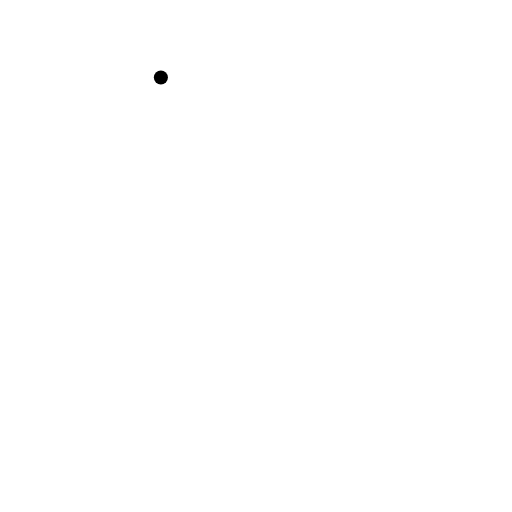
t = 0.00 s
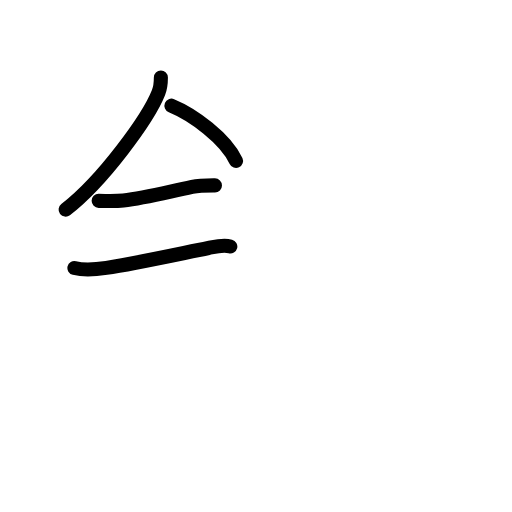
t = 3.58 s
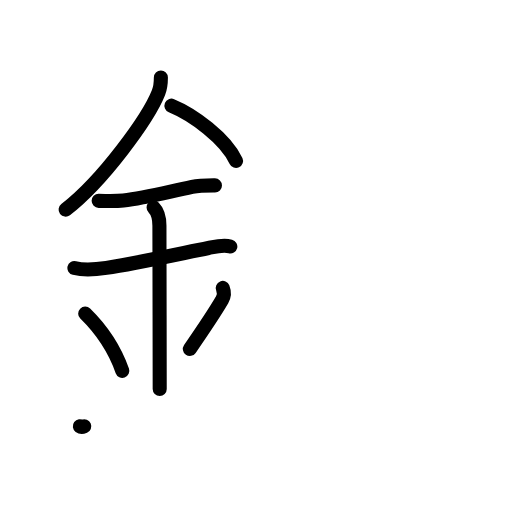
t = 7.13 s
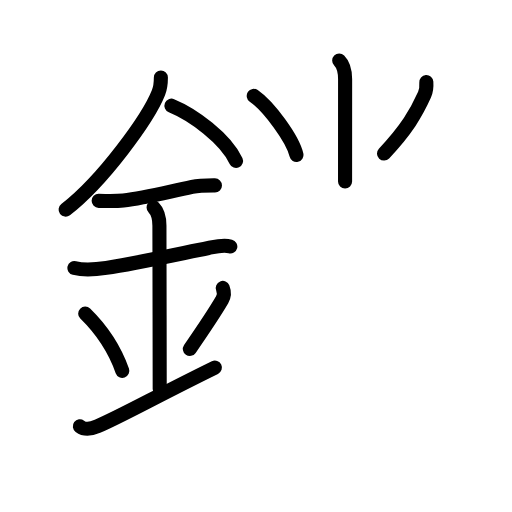
t = 10.88 s
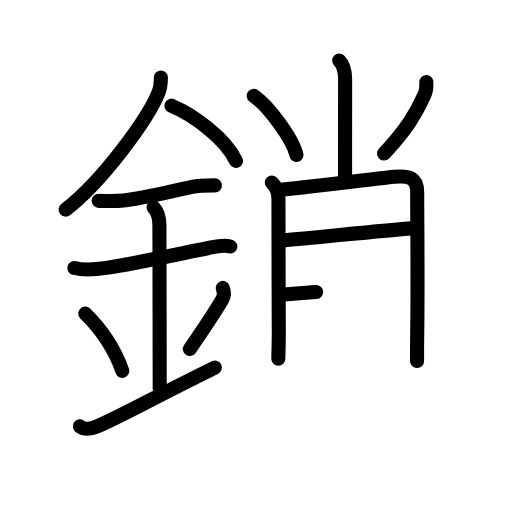
t = 14.25 s
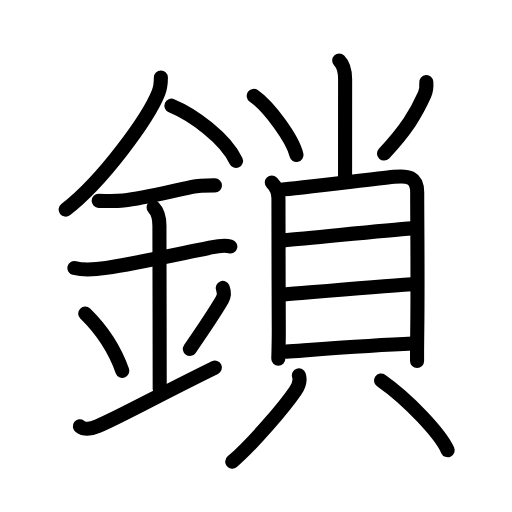
t = 18.00 s

The animated SVG that drew these frames (rendered in a browser with its animation timeline set to each time). Animation: 51 SMIL elements (animate=51); one cycle of 18.00 s.

<?xml version="1.0" encoding="UTF-8"?>
<!--
AniKanjiVG is licensed by CC-BY-SA Paul C. Sommerhoff (https://bitbucket.org/sommerhoff/anikanjivg).
AniKanjiVG uses KanjiVG which is licensed by CC-BY-SA Ulrich Apel (http://kanjivg.tagaini.net).
See also http://creativecommons.org/licenses/by-sa/3.0/
-->
<svg xmlns:kvg='http://kanjivg.tagaini.net' xmlns='http://www.w3.org/2000/svg' width='109' height='109' viewBox='0 0 109 109' style='fill:none;stroke:#000000;stroke-width:3;stroke-linecap:round;stroke-linejoin:round;' id="kvg:kanji_09396"><g id="kvg:09396" kvg:element="鎖"><g id="kvg:09396-g1" kvg:element="金" kvg:position="left" kvg:radical="general"><path id="kvg:09396-s1" kvg:type="㇒" d="M34.25,16.49c0,1.15-0.08,2.15-0.51,3.23c-2.16,5.43-11.8,18.75-19.77,24.9"><animate attributeName="d" begin="0.0s" dur="0.5s" from="M34.25,16.49C34.25,16.49,34.25,16.49,34.25,16.49" to="M34.25,16.49c0,1.15-0.08,2.15-0.51,3.23" />
<animate attributeName="d" begin="0.5s" dur="0.5s" from="M34.25,16.49c0,1.15-0.08,2.15-0.51,3.23c0,0,0,0,0,0,0" to="M34.25,16.49c0,1.15-0.08,2.15-0.51,3.23c-2.16,5.43-11.8,18.75-19.77,24.9" />
</path>
<path id="kvg:09396-s2" kvg:type="㇔/㇏" d="M36.5,22.5c4.63,1.9,11.5,6.96,13.75,11.75"><animate attributeName="d" begin="1.0s" dur="1.0s" from="M36.5,22.5C36.5,22.5,36.5,22.5,36.5,22.5" to="M36.5,22.5c4.63,1.9,11.5,6.96,13.75,11.75" />
<animate attributeName="d" begin="0s" dur="1.0s" from="M-100,-100" to="M-100,-100" />
</path>
<path id="kvg:09396-s3" kvg:type="㇐" d="M21,42.76c1.79,0,3.46,0.11,5.25-0.09c4.5-0.51,8.98-1.7,14.64-2.88c1.61-0.34,3.24-0.32,4.87-0.32"><animate attributeName="d" begin="2.0s" dur="0.3333333333333333s" from="M21,42.76C21,42.76,21,42.76,21,42.76" to="M21,42.76c1.79,0,3.46,0.11,5.25-0.09" />
<animate attributeName="d" begin="2.3333333333333335s" dur="0.3333333333333333s" from="M21,42.76c1.79,0,3.46,0.11,5.25-0.09c0,0,0,0,0,0,0" to="M21,42.76c1.79,0,3.46,0.11,5.25-0.09c4.5-0.51,8.98-1.7,14.64-2.88" />
<animate attributeName="d" begin="2.6666666666666665s" dur="0.3333333333333333s" from="M21,42.76c1.79,0,3.46,0.11,5.25-0.09c4.5-0.51,8.98-1.7,14.64-2.88c0,0,0,0,0,0,0" to="M21,42.76c1.79,0,3.46,0.11,5.25-0.09c4.5-0.51,8.98-1.7,14.64-2.88c1.61-0.34,3.24-0.32,4.87-0.32" />
<animate attributeName="d" begin="0s" dur="2.0s" from="M-100,-100" to="M-100,-100" />
</path>
<path id="kvg:09396-s4" kvg:type="㇐" d="M15.84,57.06c2.29,0.56,5.04,0.23,6.8-0.03c5.77-0.88,14.94-2.86,21.75-4.23c1.55-0.31,3.08-0.73,4.64-0.33"><animate attributeName="d" begin="3.0s" dur="0.3333333333333333s" from="M15.84,57.06C15.84,57.06,15.84,57.06,15.84,57.06" to="M15.84,57.06c2.29,0.56,5.04,0.23,6.8-0.03" />
<animate attributeName="d" begin="3.3333333333333335s" dur="0.3333333333333333s" from="M15.84,57.06c2.29,0.56,5.04,0.23,6.8-0.03c0,0,0,0,0,0,0" to="M15.84,57.06c2.29,0.56,5.04,0.23,6.8-0.03c5.77-0.88,14.94-2.86,21.75-4.23" />
<animate attributeName="d" begin="3.6666666666666665s" dur="0.3333333333333333s" from="M15.84,57.06c2.29,0.56,5.04,0.23,6.8-0.03c5.77-0.88,14.94-2.86,21.75-4.23c0,0,0,0,0,0,0" to="M15.84,57.06c2.29,0.56,5.04,0.23,6.8-0.03c5.77-0.88,14.94-2.86,21.75-4.23c1.55-0.31,3.08-0.73,4.64-0.33" />
<animate attributeName="d" begin="0s" dur="3.0s" from="M-100,-100" to="M-100,-100" />
</path>
<path id="kvg:09396-s5" kvg:type="㇑a" d="M32.7,44.19c0.87,0.87,1.24,2.06,1.24,3.89c0,4.35,0.06,25.67,0.06,34.73"><animate attributeName="d" begin="4.0s" dur="0.5s" from="M32.7,44.19C32.7,44.19,32.7,44.19,32.7,44.19" to="M32.7,44.19c0.87,0.87,1.24,2.06,1.24,3.89" />
<animate attributeName="d" begin="4.5s" dur="0.5s" from="M32.7,44.19c0.87,0.87,1.24,2.06,1.24,3.89c0,0,0,0,0,0,0" to="M32.7,44.19c0.87,0.87,1.24,2.06,1.24,3.89c0,4.35,0.06,25.67,0.06,34.73" />
<animate attributeName="d" begin="0s" dur="4.0s" from="M-100,-100" to="M-100,-100" />
</path>
<path id="kvg:09396-s6" kvg:type="㇔" d="M18.14,66.76c4.67,4.57,6.95,9.52,7.9,12.19"><animate attributeName="d" begin="5.0s" dur="1.0s" from="M18.14,66.76C18.14,66.76,18.14,66.76,18.14,66.76" to="M18.14,66.76c4.67,4.57,6.95,9.52,7.9,12.19" />
<animate attributeName="d" begin="0s" dur="5.0s" from="M-100,-100" to="M-100,-100" />
</path>
<path id="kvg:09396-s7" kvg:type="㇒" d="M47.42,61.3c0.33,0.84,0.23,1.89-0.13,2.51c-1.79,3.06-3.18,5.13-6.87,10.47"><animate attributeName="d" begin="6.0s" dur="0.5s" from="M47.42,61.3C47.42,61.3,47.42,61.3,47.42,61.3" to="M47.42,61.3c0.33,0.84,0.23,1.89-0.13,2.51" />
<animate attributeName="d" begin="6.5s" dur="0.5s" from="M47.42,61.3c0.33,0.84,0.23,1.89-0.13,2.51c0,0,0,0,0,0,0" to="M47.42,61.3c0.33,0.84,0.23,1.89-0.13,2.51c-1.79,3.06-3.18,5.13-6.87,10.47" />
<animate attributeName="d" begin="0s" dur="6.0s" from="M-100,-100" to="M-100,-100" />
</path>
<path id="kvg:09396-s8" kvg:type="㇀/㇐" d="M17,90.75c1,0.75,2,0.75,3.75,0c5.04-2.16,12.75-6.5,25-12.5"><animate attributeName="d" begin="7.0s" dur="0.5s" from="M17,90.75C17,90.75,17,90.75,17,90.75" to="M17,90.75c1,0.75,2,0.75,3.75,0" />
<animate attributeName="d" begin="7.5s" dur="0.5s" from="M17,90.75c1,0.75,2,0.75,3.75,0c0,0,0,0,0,0,0" to="M17,90.75c1,0.75,2,0.75,3.75,0c5.04-2.16,12.75-6.5,25-12.5" />
<animate attributeName="d" begin="0s" dur="7.0s" from="M-100,-100" to="M-100,-100" />
</path>
</g>
<g id="kvg:09396-g2" kvg:position="right" kvg:phon="⺌+貝"><g id="kvg:09396-g3" kvg:element="⺌" kvg:variant="true" kvg:original="小" kvg:position="top"><path id="kvg:09396-s9" kvg:type="㇑a" d="M72.21,12.87c0.9,0.9,1.26,2.56,1.26,3.99c0,11.14-0.01,19.07-0.01,21.76"><animate attributeName="d" begin="8.0s" dur="0.5s" from="M72.21,12.87C72.21,12.87,72.21,12.87,72.21,12.87" to="M72.21,12.87c0.9,0.9,1.26,2.56,1.26,3.99" />
<animate attributeName="d" begin="8.5s" dur="0.5s" from="M72.21,12.87c0.9,0.9,1.26,2.56,1.26,3.99c0,0,0,0,0,0,0" to="M72.21,12.87c0.9,0.9,1.26,2.56,1.26,3.99c0,11.14-0.01,19.07-0.01,21.76" />
<animate attributeName="d" begin="0s" dur="8.0s" from="M-100,-100" to="M-100,-100" />
</path>
<path id="kvg:09396-s10" kvg:type="㇔" d="M54.02,20.41c3.21,2.22,8.29,9.13,9.09,12.58"><animate attributeName="d" begin="9.0s" dur="1.0s" from="M54.02,20.41C54.02,20.41,54.02,20.41,54.02,20.41" to="M54.02,20.41c3.21,2.22,8.29,9.13,9.09,12.58" />
<animate attributeName="d" begin="0s" dur="9.0s" from="M-100,-100" to="M-100,-100" />
</path>
<path id="kvg:09396-s11" kvg:type="㇒" d="M90.76,17.47c0.07,1.02,0.04,1.76-0.38,2.7c-1.75,3.89-3.81,7.4-8.63,12.52"><animate attributeName="d" begin="10.0s" dur="0.5s" from="M90.76,17.47C90.76,17.47,90.76,17.47,90.76,17.47" to="M90.76,17.47c0.07,1.02,0.04,1.76-0.38,2.7" />
<animate attributeName="d" begin="10.5s" dur="0.5s" from="M90.76,17.47c0.07,1.02,0.04,1.76-0.38,2.7c0,0,0,0,0,0,0" to="M90.76,17.47c0.07,1.02,0.04,1.76-0.38,2.7c-1.75,3.89-3.81,7.4-8.63,12.52" />
<animate attributeName="d" begin="0s" dur="10.0s" from="M-100,-100" to="M-100,-100" />
</path>
</g>
<g id="kvg:09396-g4" kvg:element="貝" kvg:position="bottom"><g id="kvg:09396-g5" kvg:element="目" kvg:position="top"><path id="kvg:09396-s12" kvg:type="㇑" d="M57.86,38.86c0.89,0.89,1.42,2.25,1.42,3.39c0,0.89,0.02,18.05,0.07,27.74c0.01,2.79-0.1,6.26-0.1,6.39"><animate attributeName="d" begin="11.0s" dur="0.3333333333333333s" from="M57.86,38.86C57.86,38.86,57.86,38.86,57.86,38.86" to="M57.86,38.86c0.89,0.89,1.42,2.25,1.42,3.39" />
<animate attributeName="d" begin="11.333333333333334s" dur="0.3333333333333333s" from="M57.86,38.86c0.89,0.89,1.42,2.25,1.42,3.39c0,0,0,0,0,0,0" to="M57.86,38.86c0.89,0.89,1.42,2.25,1.42,3.39c0,0.89,0.02,18.05,0.07,27.74" />
<animate attributeName="d" begin="11.666666666666666s" dur="0.3333333333333333s" from="M57.86,38.86c0.89,0.89,1.42,2.25,1.42,3.39c0,0.89,0.02,18.05,0.07,27.74c0,0,0,0,0,0,0" to="M57.86,38.86c0.89,0.89,1.42,2.25,1.42,3.39c0,0.89,0.02,18.05,0.07,27.74c0.01,2.79-0.1,6.26-0.1,6.39" />
<animate attributeName="d" begin="0s" dur="11.0s" from="M-100,-100" to="M-100,-100" />
</path>
<path id="kvg:09396-s13" kvg:type="㇕a" d="M60.08,40.35c2.33-0.12,17.98-2.06,23.81-2.7c2.95-0.32,4.94-0.01,4.93,3.35c-0.02,5.06,0.16,18.42,0.01,29.5c-0.03,2.24-0.05,4.39-0.04,6.36"><animate attributeName="d" begin="12.0s" dur="0.25s" from="M60.08,40.35C60.08,40.35,60.08,40.35,60.08,40.35" to="M60.08,40.35c2.33-0.12,17.98-2.06,23.81-2.7" />
<animate attributeName="d" begin="12.25s" dur="0.25s" from="M60.08,40.35c2.33-0.12,17.98-2.06,23.81-2.7c0,0,0,0,0,0,0" to="M60.08,40.35c2.33-0.12,17.98-2.06,23.81-2.7c2.95-0.32,4.94-0.01,4.93,3.35" />
<animate attributeName="d" begin="12.5s" dur="0.25s" from="M60.08,40.35c2.33-0.12,17.98-2.06,23.81-2.7c2.95-0.32,4.94-0.01,4.93,3.35c0,0,0,0,0,0,0" to="M60.08,40.35c2.33-0.12,17.98-2.06,23.81-2.7c2.95-0.32,4.94-0.01,4.93,3.35c-0.02,5.06,0.16,18.42,0.01,29.5" />
<animate attributeName="d" begin="12.75s" dur="0.25s" from="M60.08,40.35c2.33-0.12,17.98-2.06,23.81-2.7c2.95-0.32,4.94-0.01,4.93,3.35c-0.02,5.06,0.16,18.42,0.01,29.5c0,0,0,0,0,0,0" to="M60.08,40.35c2.33-0.12,17.98-2.06,23.81-2.7c2.95-0.32,4.94-0.01,4.93,3.35c-0.02,5.06,0.16,18.42,0.01,29.5c-0.03,2.24-0.05,4.39-0.04,6.36" />
<animate attributeName="d" begin="0s" dur="12.0s" from="M-100,-100" to="M-100,-100" />
</path>
<path id="kvg:09396-s14" kvg:type="㇐a" d="M60.29,51.19c6.84-0.56,21.59-2.19,27.48-2.57"><animate attributeName="d" begin="13.0s" dur="1.0s" from="M60.29,51.19C60.29,51.19,60.29,51.19,60.29,51.19" to="M60.29,51.19c6.84-0.56,21.59-2.19,27.48-2.57" />
<animate attributeName="d" begin="0s" dur="13.0s" from="M-100,-100" to="M-100,-100" />
</path>
<path id="kvg:09396-s15" kvg:type="㇐a" d="M60.51,62.71C67.5,62.12,79.75,61,87.7,60.5"><animate attributeName="d" begin="14.0s" dur="1.0s" from="M60.51,62.71C60.51,62.71,60.51,62.71,60.51,62.71" to="M60.51,62.71C67.5,62.12,79.75,61,87.7,60.5" />
<animate attributeName="d" begin="0s" dur="14.0s" from="M-100,-100" to="M-100,-100" />
</path>
<path id="kvg:09396-s16" kvg:type="㇐a" d="M60.95,74.86c6.92-0.49,18.17-1.36,26.94-1.72"><animate attributeName="d" begin="15.0s" dur="1.0s" from="M60.95,74.86C60.95,74.86,60.95,74.86,60.95,74.86" to="M60.95,74.86c6.92-0.49,18.17-1.36,26.94-1.72" />
<animate attributeName="d" begin="0s" dur="15.0s" from="M-100,-100" to="M-100,-100" />
</path>
</g>
<g id="kvg:09396-g6" kvg:position="bottom"><path id="kvg:09396-s17" kvg:type="㇒" d="M63.63,79.9c0.37,1.1,0.01,2.19-0.75,3.31c-2.29,3.36-8.86,11.11-13.44,15.08"><animate attributeName="d" begin="16.0s" dur="0.5s" from="M63.63,79.9C63.63,79.9,63.63,79.9,63.63,79.9" to="M63.63,79.9c0.37,1.1,0.01,2.19-0.75,3.31" />
<animate attributeName="d" begin="16.5s" dur="0.5s" from="M63.63,79.9c0.37,1.1,0.01,2.19-0.75,3.31c0,0,0,0,0,0,0" to="M63.63,79.9c0.37,1.1,0.01,2.19-0.75,3.31c-2.29,3.36-8.86,11.11-13.44,15.08" />
<animate attributeName="d" begin="0s" dur="16.0s" from="M-100,-100" to="M-100,-100" />
</path>
<path id="kvg:09396-s18" kvg:type="㇔" d="M81.12,81c5.78,4.03,12.62,11.34,14.19,14.86"><animate attributeName="d" begin="17.0s" dur="1.0s" from="M81.12,81C81.12,81,81.12,81,81.12,81" to="M81.12,81c5.78,4.03,12.62,11.34,14.19,14.86" />
<animate attributeName="d" begin="0s" dur="17.0s" from="M-100,-100" to="M-100,-100" />
</path>
</g>
</g>
</g>
</g>
</svg>
